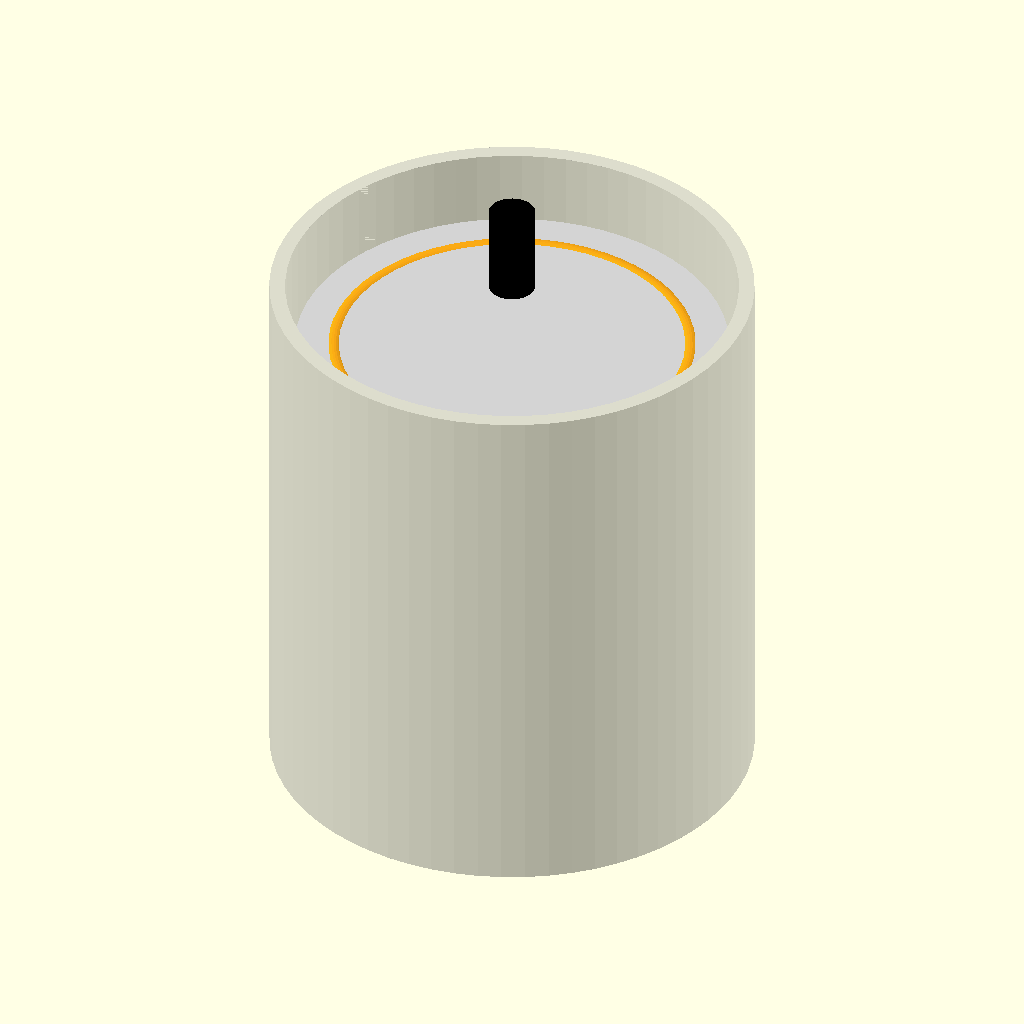
Cell 1 — every parameter at its default value.
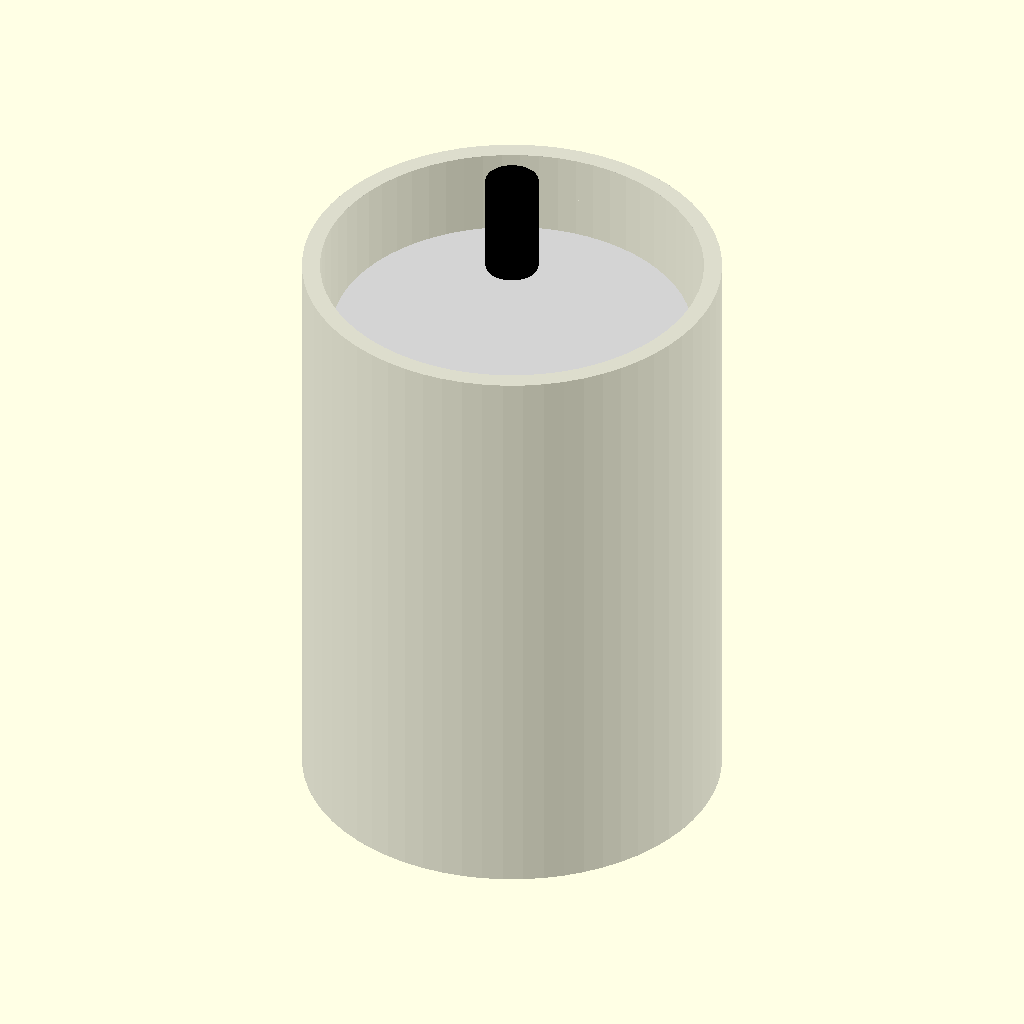
Cell 2: the same model with band_index = 4.
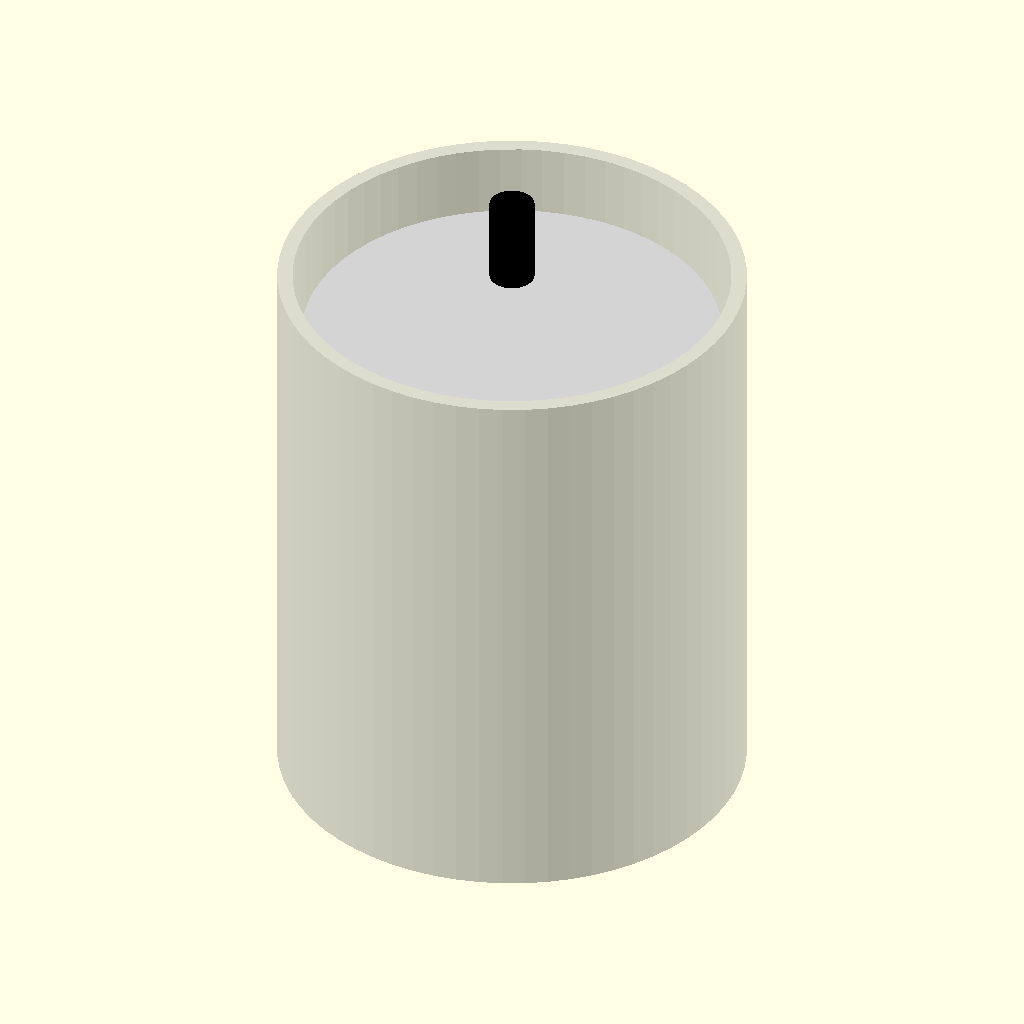
Cell 3 — flange_thick set to 10, the other parameters unchanged.
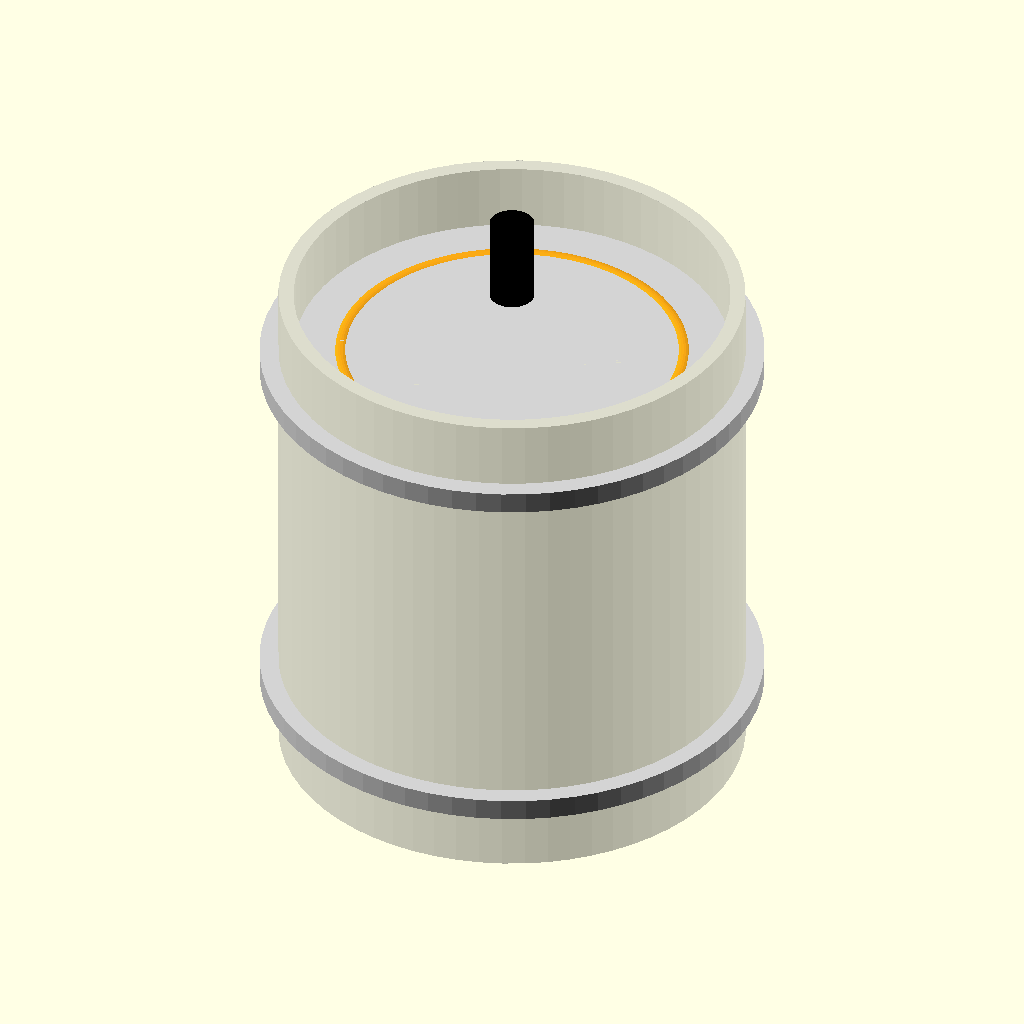
Cell 4: flange_extend = 20 (everything else at default).
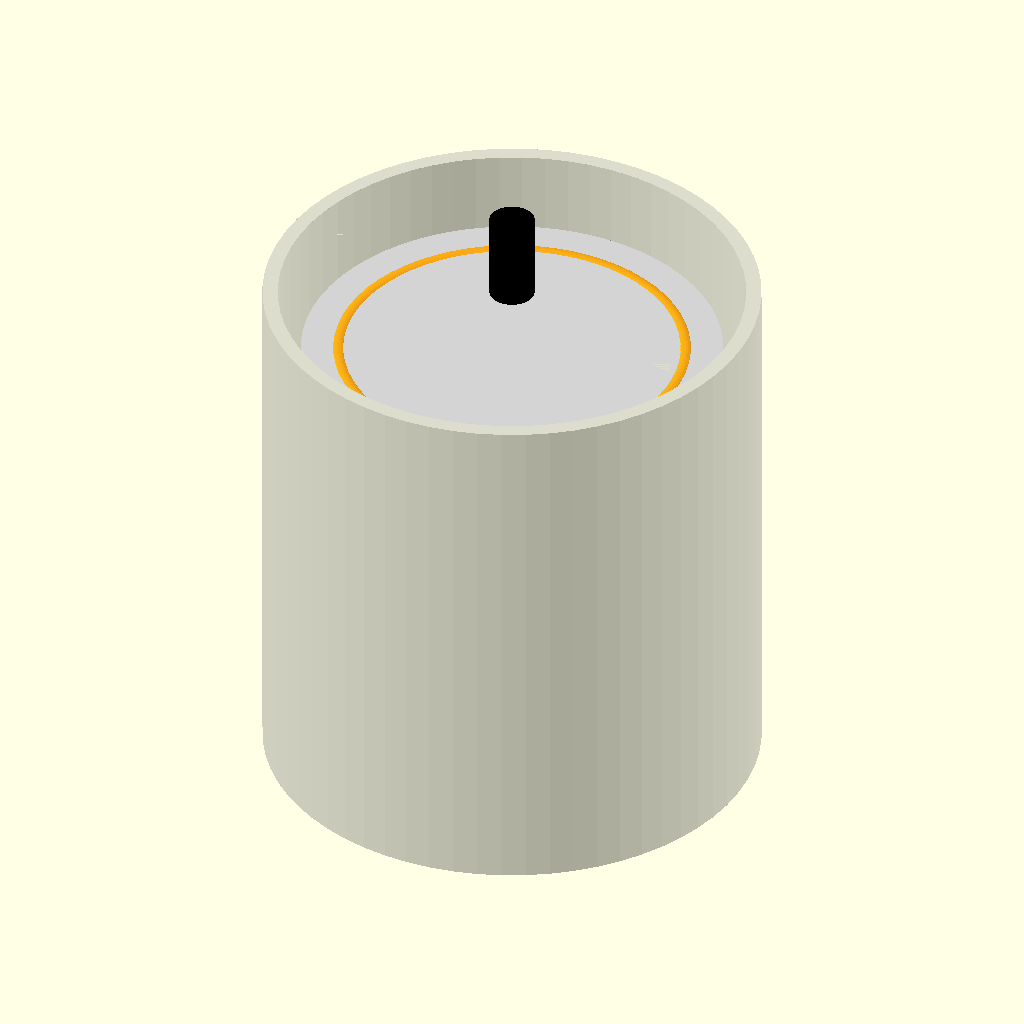
Cell 5: the same model with enc_clear = 6.
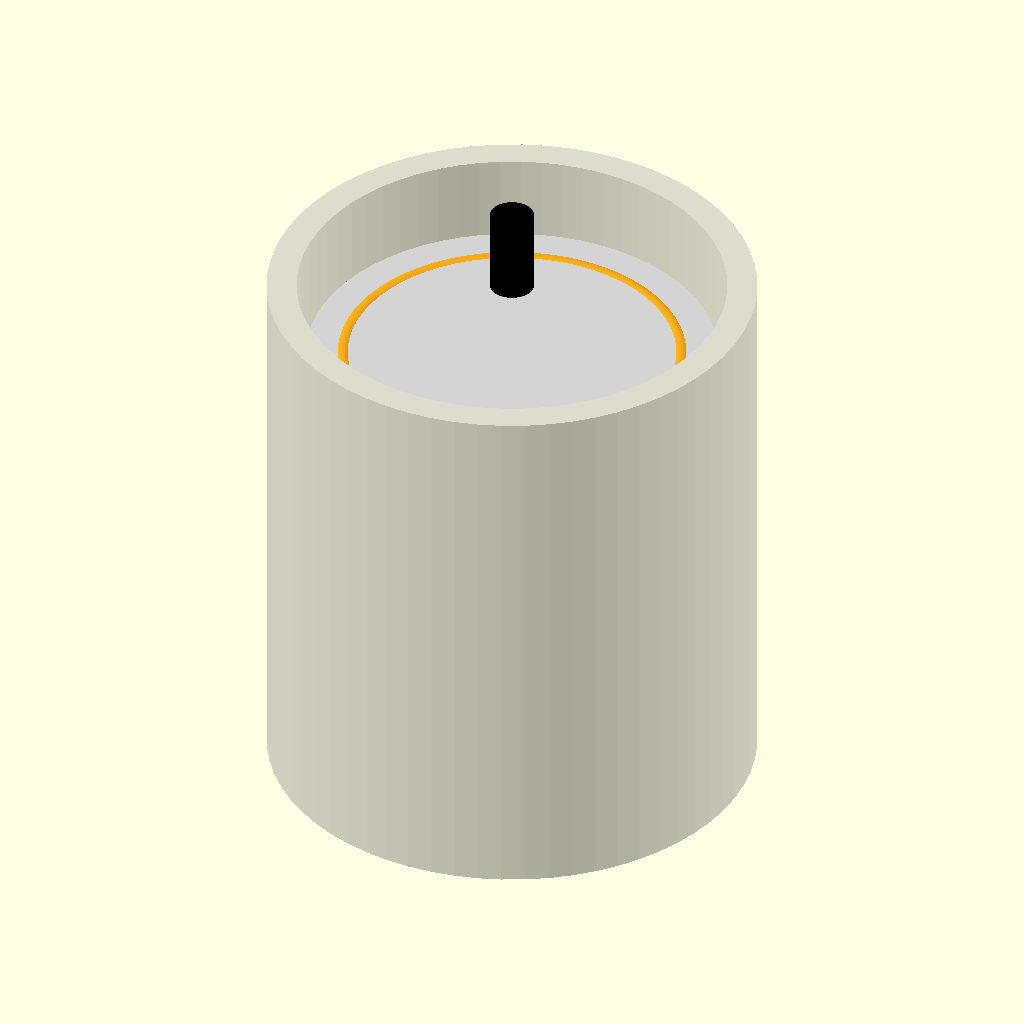
Cell 6 — enc_wall set to 7, the other parameters unchanged.
The same orthographic view direction (rotation 55°, 0°, 25°; colour scheme Cornfield) for every cell, with the view re-fitted per cell, so scale and position can differ between cells.
Source of the model, antenna_gear/coax_traps/openscad/trap_assembly.scad:
// ============================================================
// COAXIAL TRAP ASSEMBLY — PARAMETRIC MULTI-BAND SET
// Generates complete trap dimensions for all HF bands
// Renders a visual assembly of former + enclosure
//
// USE: Set band_index to select which band to preview.
// Run trap_calculator.py to get exact winding data first.
// ============================================================

/* [Select Band] */
// 0=160M 1=80M 2=40M 3=30M 4=20M 5=17M 6=15M 7=12M 8=10M 9=6M
band_index = 2;  // default: 40M

/* [Coax Type] */
// 0=RG-213  1=RG-8X  2=RG-58
coax_index = 0;

$fn = 64;

// ============================================================
// Band/coax parameter tables (from trap_calculator.py output)
// [band, f_MHz, former_od_mm, turns, L_uH, C_pF, coax_len_m, Q]
// ============================================================
band_data = [
//  [band,  f_MHz, RG213_od, RG213_N, RG8X_od, RG8X_N, RG58_od, RG58_N]
    ["160M", 1.850, 120, 14.0, 100, 16.5, 80, 18.5],
    ["80M",  3.750,  90, 11.0,  76, 12.5, 60, 14.0],
    ["40M",  7.150,  76,  7.5,  60,  9.0, 50, 10.0],
    ["30M", 10.125,  60,  7.5,  50,  8.5, 40,  9.5],
    ["20M", 14.175,  50,  7.0,  40,  8.0, 35,  8.5],
    ["17M", 18.118,  45,  6.0,  35,  8.0, 30,  8.0],
    ["15M", 21.225,  40,  6.0,  32,  7.5, 25,  9.0],
    ["12M", 24.940,  35,  6.5,  28,  7.5, 22,  9.0],
    ["10M", 28.500,  30,  7.0,  25,  8.0, 20,  9.0],
    ["6M",  51.000,  25,  5.0,  20,  6.0, 16,  7.0],
];

coax_data = [
//  [name, od_mm, wall_typical]
    ["RG-213", 10.29, 4.0],
    ["RG-8X",   6.15, 3.5],
    ["RG-58",   4.95, 3.0],
];

// Selected parameters
bd          = band_data[band_index];
cd          = coax_data[coax_index];
band_name   = bd[0];
freq_mhz    = bd[1];
coax_name   = cd[0];
cable_od    = cd[1];
former_wall = cd[2];

// Former OD and turns (by coax type)
former_od   = coax_index == 0 ? bd[2] : coax_index == 1 ? bd[4] : bd[6];
turns       = coax_index == 0 ? bd[3] : coax_index == 1 ? bd[5] : bd[7];

// Derived
pitch           = cable_od + 0.5;
winding_len     = turns * pitch;
flange_thick    = 5.0;
flange_extend   = 10.0;
total_len       = winding_len + 2 * flange_thick;
flange_od       = former_od + 2 * flange_extend;
enc_clear       = 3.0;
enc_wall        = 3.5;
sr_len          = 12.0;
enc_id          = former_od + 2*former_wall + cable_od + 2*enc_clear;
enc_od          = enc_id + 2*enc_wall;
enc_total_len   = total_len + 2*sr_len + 2*enc_wall;

// ============================================================
// Visual assembly
// ============================================================
module show_former() {
    color("LightGray") {
        cylinder(d=former_od + 2*former_wall, h=total_len);
        translate([0,0,-0.01]) cylinder(d=flange_od, h=flange_thick+0.01);
        translate([0,0,total_len-flange_thick]) cylinder(d=flange_od, h=flange_thick+0.01);
    }
}

module show_winding() {
    color("Orange", 0.9) {
        for (i=[0:ceil(turns)-1]) {
            translate([0,0,flange_thick + i*pitch + pitch/2])
                rotate_extrude()
                    translate([(former_od + 2*former_wall)/2 - cable_od/4, 0, 0])
                        circle(d=cable_od);
        }
    }
}

module show_enclosure() {
    color("DarkGray", 0.4)
        difference() {
            translate([0,0,-sr_len-enc_wall])
                cylinder(d=enc_od, h=enc_total_len);
            translate([0,0,-sr_len-enc_wall-0.01])
                cylinder(d=enc_id, h=enc_total_len+0.02);
        }
}

// Render assembly
show_enclosure();
show_former();
show_winding();

// Cable stubs
color("Black") {
    translate([0,0,-sr_len-enc_wall-20])
        cylinder(d=cable_od, h=20);
    translate([0,0,total_len+sr_len+enc_wall])
        cylinder(d=cable_od, h=20);
}

// ============================================================
// Report parameters to console
// ============================================================
echo(str(""));
echo(str("===== TRAP ASSEMBLY: ", band_name, " @ ", freq_mhz, " MHz ====="));
echo(str("Coax type:      ", coax_name, " (OD=", cable_od, "mm)"));
echo(str("Former OD:      ", former_od, " mm"));
echo(str("Turns:          ", turns));
echo(str("Pitch:          ", pitch, " mm"));
echo(str("Winding length: ", winding_len, " mm"));
echo(str("Former length:  ", total_len, " mm"));
echo(str("Flange OD:      ", flange_od, " mm"));
echo(str("Enclosure OD:   ", enc_od, " mm"));
echo(str("Enclosure len:  ", enc_total_len, " mm"));
echo(str(""));
echo(str("PRINT CHECK — max dim = ", max(enc_od, enc_total_len), " mm"));
echo(str("Fits 200x200 bed: ", max(enc_od, enc_total_len) <= 195 ? "YES" : "SPLIT REQUIRED"));
echo(str(""));
echo(str("FABRICATION CHECKLIST:"));
echo(str("  [ ] Print former (trap_former.scad with od=", former_od, ")"));
echo(str("  [ ] Print enclosure halves (trap_enclosure.scad)"));
echo(str("  [ ] Cut ", coax_name, " coax to required length (see winding table)"));
echo(str("  [ ] Wind ", turns, " turns on ", former_od, "mm former"));
echo(str("  [ ] Seal ends with self-amalgamating tape"));
echo(str("  [ ] Install in enclosure, route cable through strain reliefs"));
echo(str("  [ ] Verify resonance with NanoVNA before weathersealing"));
echo(str("==========================================="));
Customizer parameters (derived from the source; name, type, default, range or options):
band_index: number, default 2
coax_index: number, default 0
flange_thick: number, default 5
flange_extend: number, default 10
enc_clear: number, default 3
enc_wall: number, default 3.5
sr_len: number, default 12
